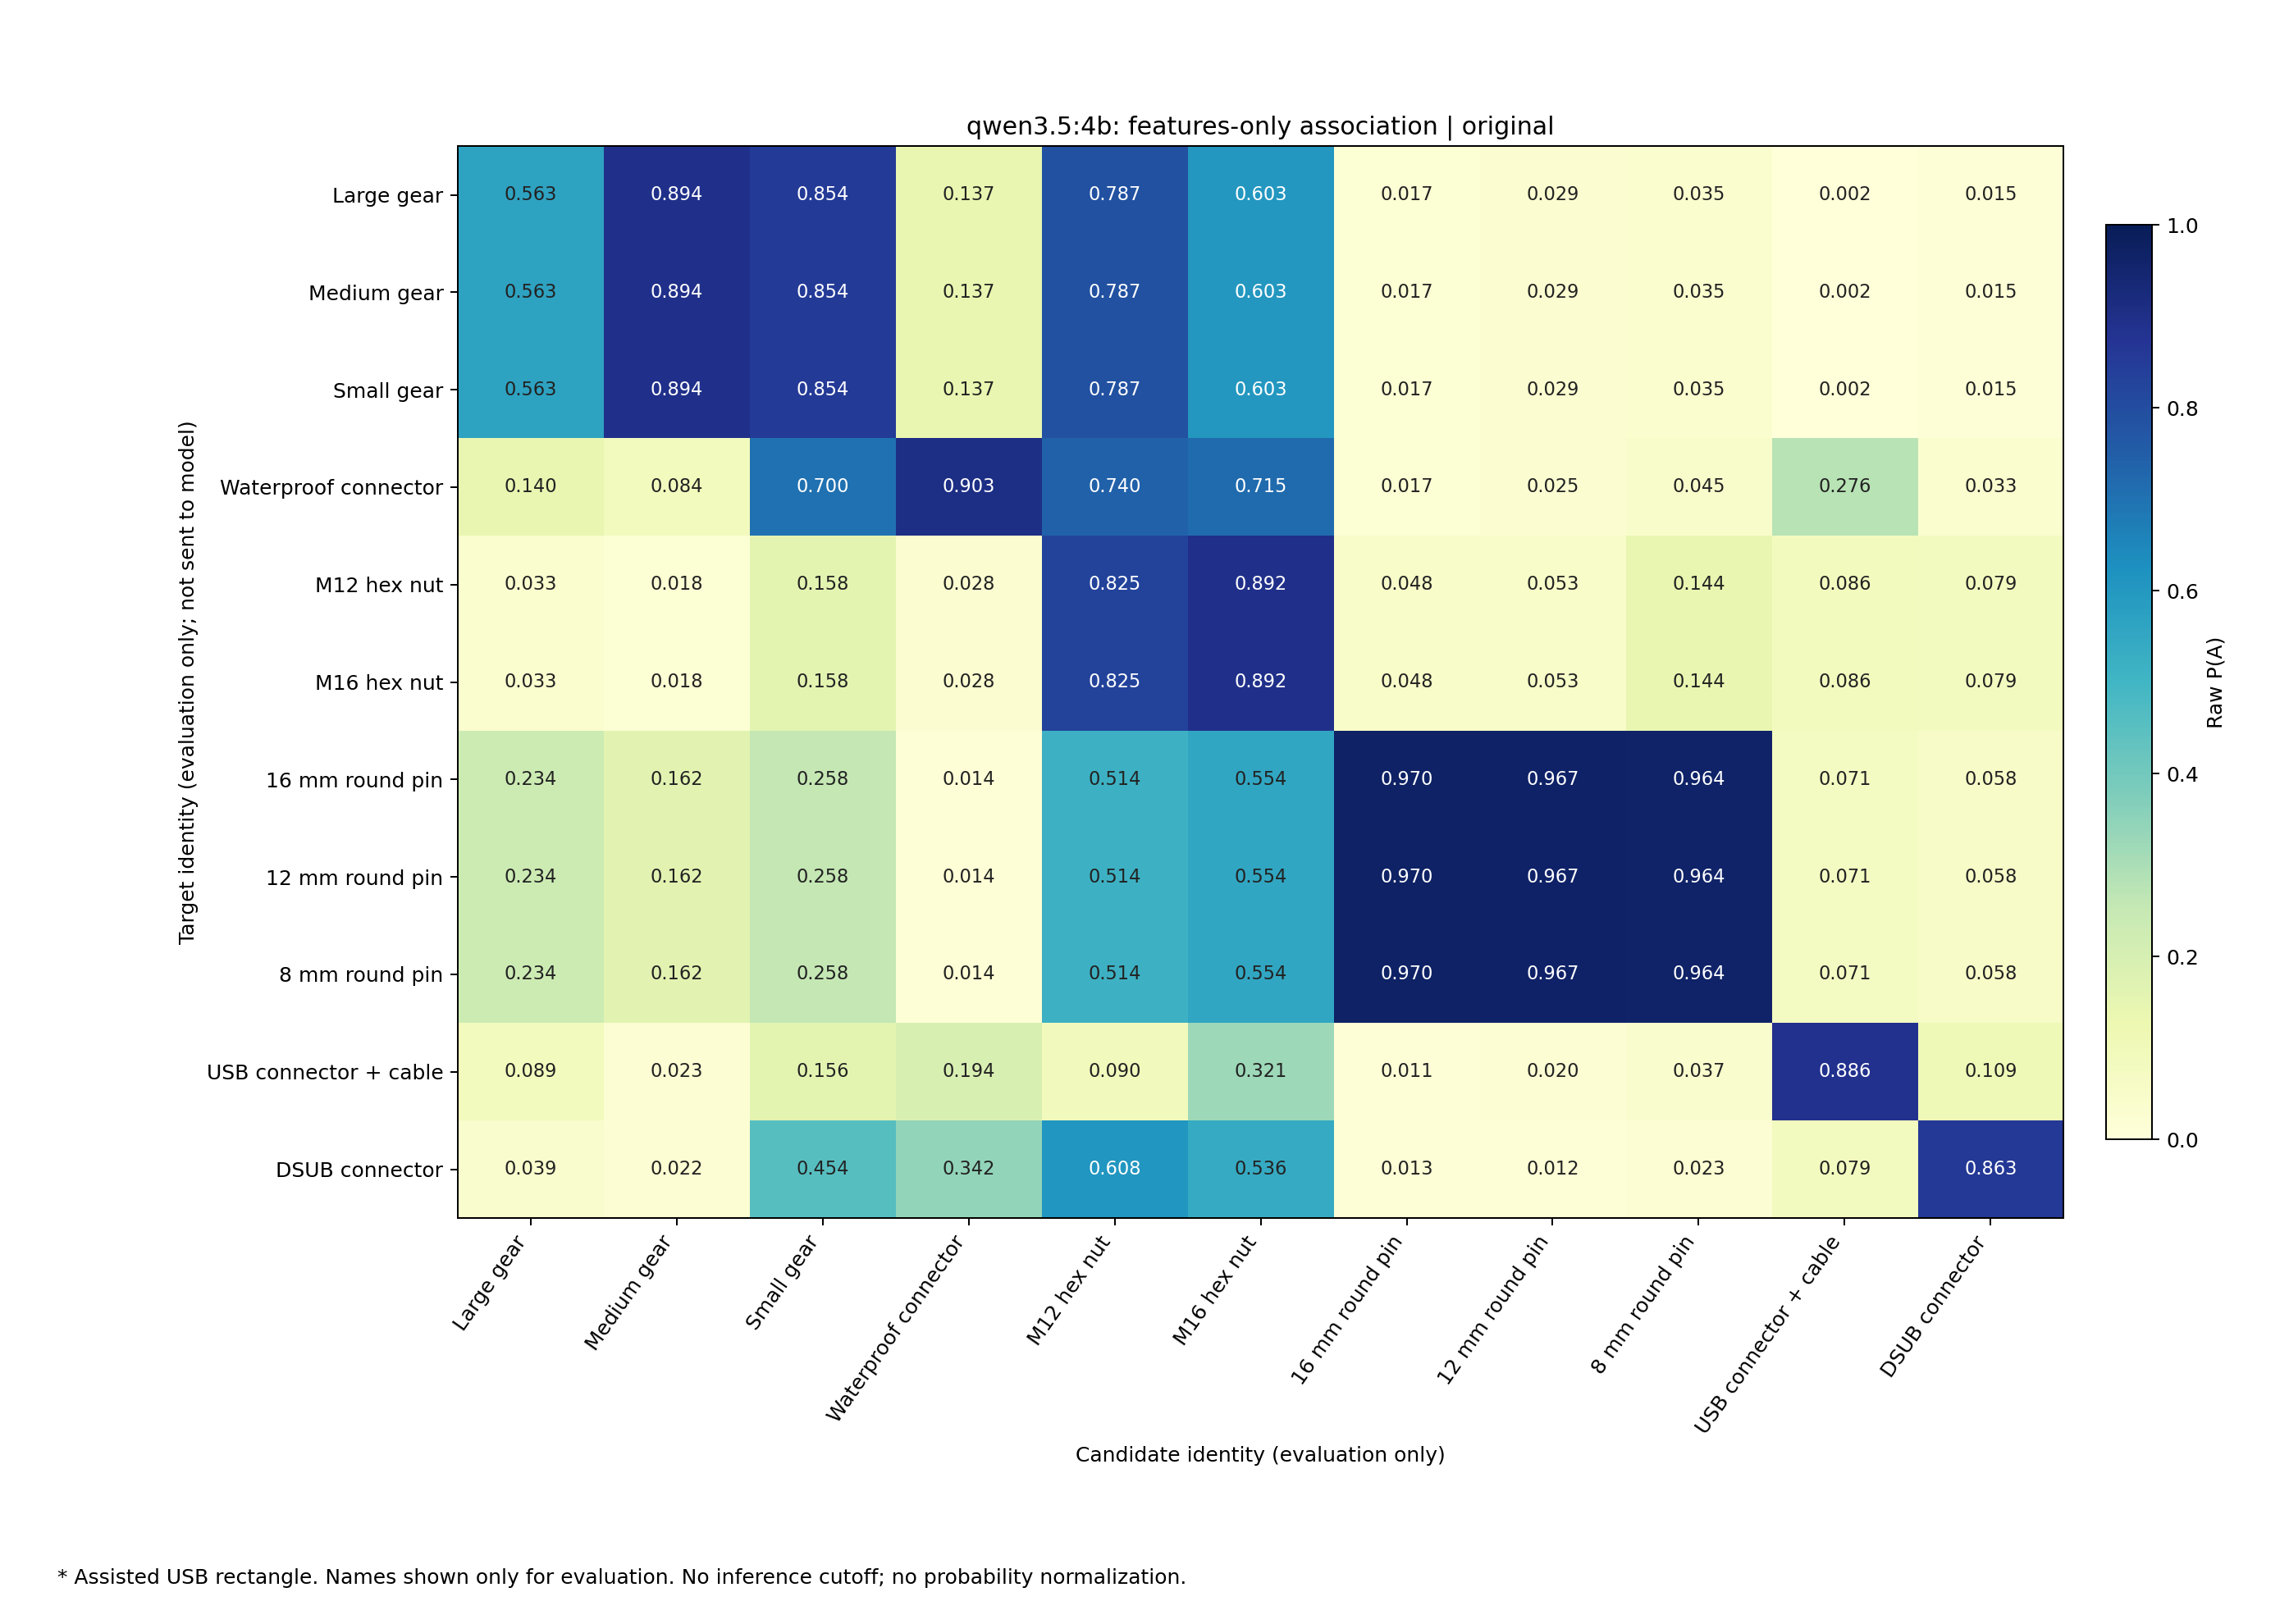

Data behind this chart, as committed beside it:
target, Gear_Large, Gear_Medium, Gear_Small, Waterproof_Male, M12_Hex_Nut, M16_Hex_Nut, RGOCG16-50_16mm, RGOCG12-50_12mm, RGOCG8-50_8mm, USB_Male, DSUB_Male
Gear_Large, 0.5634, 0.8936, 0.854, 0.1373, 0.7874, 0.6032, 0.01706, 0.02913, 0.03508, 0.002052, 0.01515
Gear_Medium, 0.5634, 0.8936, 0.854, 0.1373, 0.7874, 0.6032, 0.01706, 0.02913, 0.03508, 0.002052, 0.01515
Gear_Small, 0.5634, 0.8936, 0.854, 0.1373, 0.7874, 0.6032, 0.01706, 0.02913, 0.03508, 0.002052, 0.01515
Waterproof_Male, 0.1401, 0.08378, 0.6998, 0.9028, 0.7396, 0.7149, 0.01745, 0.02491, 0.04504, 0.2762, 0.03335
M12_Hex_Nut, 0.03298, 0.01843, 0.158, 0.02795, 0.8246, 0.8916, 0.04774, 0.05288, 0.144, 0.0858, 0.07862
M16_Hex_Nut, 0.03298, 0.01843, 0.158, 0.02795, 0.8246, 0.8916, 0.04774, 0.05288, 0.144, 0.0858, 0.07862
RGOCG16-50_16mm, 0.2342, 0.1619, 0.2577, 0.01377, 0.514, 0.5537, 0.9698, 0.9674, 0.9643, 0.07106, 0.0576
RGOCG12-50_12mm, 0.2342, 0.1619, 0.2577, 0.01377, 0.514, 0.5537, 0.9698, 0.9674, 0.9643, 0.07106, 0.0576
RGOCG8-50_8mm, 0.2342, 0.1619, 0.2577, 0.01377, 0.514, 0.5537, 0.9698, 0.9674, 0.9643, 0.07106, 0.0576
USB_Male, 0.08901, 0.02277, 0.1563, 0.1939, 0.09026, 0.3212, 0.01078, 0.01959, 0.03658, 0.8859, 0.1086
DSUB_Male, 0.03939, 0.022, 0.4538, 0.3421, 0.608, 0.5362, 0.01317, 0.01179, 0.02318, 0.07867, 0.8625
